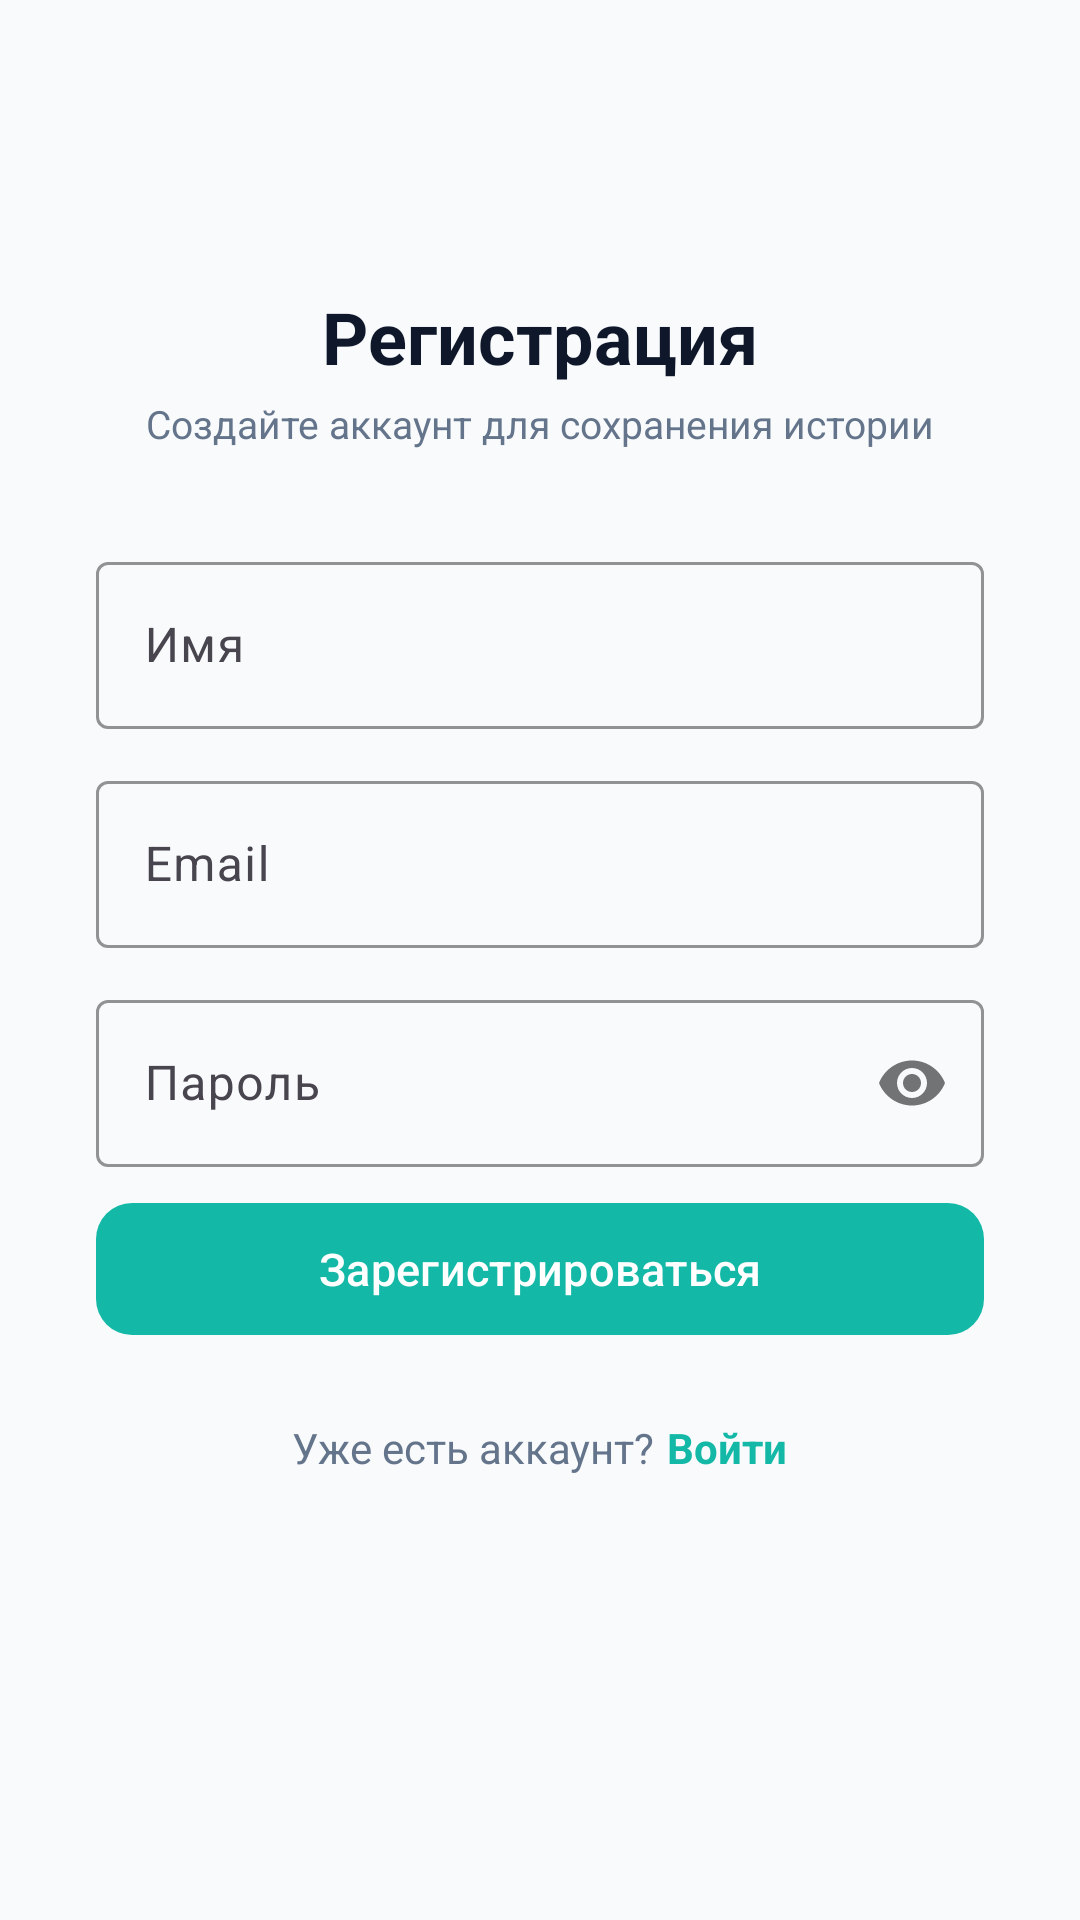

Here is an Android app screen rendered from its layout file. Give the layout XML and the strings, colors and styles it references.
<!-- AndroidManifest.xml: application theme Theme.VirtualDeputy -->
<!-- res/layout/activity_register.xml -->
<?xml version="1.0" encoding="utf-8"?>
<ScrollView
    xmlns:android="http://schemas.android.com/apk/res/android"
    xmlns:app="http://schemas.android.com/apk/res-auto"
    android:layout_width="match_parent"
    android:layout_height="match_parent"
    android:background="@color/colorBackground"
    android:fillViewport="true">

    <LinearLayout
        android:layout_width="match_parent"
        android:layout_height="wrap_content"
        android:gravity="center_horizontal"
        android:orientation="vertical"
        android:padding="32dp">

        <TextView
            android:layout_width="wrap_content"
            android:layout_height="wrap_content"
            android:layout_marginTop="64dp"
            android:text="@string/register_title"
            android:textColor="@color/colorOnBackground"
            android:textSize="24sp"
            android:textStyle="bold" />

        <TextView
            android:layout_width="wrap_content"
            android:layout_height="wrap_content"
            android:layout_marginTop="4dp"
            android:layout_marginBottom="32dp"
            android:text="@string/register_subtitle"
            android:textColor="@color/colorTextSecondary"
            android:textSize="13sp" />

        <com.google.android.material.textfield.TextInputLayout
            android:layout_width="match_parent"
            android:layout_height="wrap_content"
            android:hint="@string/hint_name"
            app:boxStrokeColor="@color/colorPrimary"
            style="@style/Widget.Material3.TextInputLayout.OutlinedBox">

            <com.google.android.material.textfield.TextInputEditText
                android:id="@+id/etName"
                android:layout_width="match_parent"
                android:layout_height="wrap_content"
                android:inputType="textPersonName"
                android:imeOptions="actionNext" />
        </com.google.android.material.textfield.TextInputLayout>

        <com.google.android.material.textfield.TextInputLayout
            android:layout_width="match_parent"
            android:layout_height="wrap_content"
            android:layout_marginTop="12dp"
            android:hint="@string/hint_email"
            app:boxStrokeColor="@color/colorPrimary"
            style="@style/Widget.Material3.TextInputLayout.OutlinedBox">

            <com.google.android.material.textfield.TextInputEditText
                android:id="@+id/etEmail"
                android:layout_width="match_parent"
                android:layout_height="wrap_content"
                android:inputType="textEmailAddress"
                android:imeOptions="actionNext" />
        </com.google.android.material.textfield.TextInputLayout>

        <com.google.android.material.textfield.TextInputLayout
            android:layout_width="match_parent"
            android:layout_height="wrap_content"
            android:layout_marginTop="12dp"
            android:hint="@string/hint_password"
            app:passwordToggleEnabled="true"
            app:boxStrokeColor="@color/colorPrimary"
            style="@style/Widget.Material3.TextInputLayout.OutlinedBox">

            <com.google.android.material.textfield.TextInputEditText
                android:id="@+id/etPassword"
                android:layout_width="match_parent"
                android:layout_height="wrap_content"
                android:inputType="textPassword"
                android:imeOptions="actionDone" />
        </com.google.android.material.textfield.TextInputLayout>

        <ProgressBar
            android:id="@+id/progressBar"
            android:layout_width="wrap_content"
            android:layout_height="wrap_content"
            android:layout_marginTop="16dp"
            android:visibility="gone" />

        <com.google.android.material.button.MaterialButton
            android:id="@+id/btnRegister"
            android:layout_width="match_parent"
            android:layout_height="52dp"
            android:layout_marginTop="8dp"
            android:text="@string/btn_register"
            android:textSize="15sp"
            app:backgroundTint="@color/colorPrimary"
            app:cornerRadius="12dp" />

        <LinearLayout
            android:layout_width="wrap_content"
            android:layout_height="wrap_content"
            android:layout_marginTop="24dp"
            android:orientation="horizontal">

            <TextView
                android:layout_width="wrap_content"
                android:layout_height="wrap_content"
                android:text="@string/have_account"
                android:textColor="@color/colorTextSecondary"
                android:textSize="14sp" />

            <TextView
                android:id="@+id/tvLogin"
                android:layout_width="wrap_content"
                android:layout_height="wrap_content"
                android:layout_marginStart="4dp"
                android:text="@string/login_link"
                android:textColor="@color/colorPrimary"
                android:textSize="14sp"
                android:textStyle="bold" />
        </LinearLayout>

    </LinearLayout>
</ScrollView>
<!-- resources referenced by this layout -->
<resources>
  <color name="colorBackground">#F8FAFC</color>
  <color name="colorOnBackground">#0F172A</color>
  <color name="colorPrimary">#14B8A6</color>
  <color name="colorTextSecondary">#64748B</color>
  <string name="btn_register">Зарегистрироваться</string>
  <string name="have_account">Уже есть аккаунт?</string>
  <string name="hint_email">Email</string>
  <string name="hint_name">Имя</string>
  <string name="hint_password">Пароль</string>
  <string name="login_link">Войти</string>
  <string name="register_subtitle">Создайте аккаунт для сохранения истории</string>
  <string name="register_title">Регистрация</string>
  <style name="Theme.VirtualDeputy" parent="Base.Theme.VirtualDeputy" />
  <style name="Base.Theme.VirtualDeputy" parent="Theme.Material3.DayNight.NoActionBar">
          <item name="colorPrimary">@color/colorPrimary</item>
          <item name="colorSecondary">@color/colorSecondary</item>
          <item name="colorError">@color/colorError</item>
          <item name="android:windowBackground">@color/colorBackground</item>
          <item name="android:statusBarColor">@color/colorSurface</item>
          <item name="android:navigationBarColor">@color/colorBackground</item>
          
          <item name="colorSurfaceContainerHigh">@color/colorSurface</item>
          
          <item name="android:textColorHighlight">@color/colorTextHighlight</item>
          <item name="android:textSelectHandle">@drawable/text_select_handle</item>
          <item name="android:textSelectHandleLeft">@drawable/text_select_handle_left</item>
          <item name="android:textSelectHandleRight">@drawable/text_select_handle_right</item>
          
          <item name="materialCardViewStyle">@style/App.CardView</item>
      </style>
  <color name="colorSecondary">#2DD4BF</color>
  <color name="colorError">#EF4444</color>
  <color name="colorSurface">#FFFFFF</color>
  <color name="colorTextHighlight">#55404040</color>
  <!-- drawable text_select_handle_right (drawable) -->
  <?xml version="1.0" encoding="utf-8"?>
  <shape xmlns:android="http://schemas.android.com/apk/res/android"
      android:shape="oval">
      <solid android:color="@color/colorSelectionHandle" />
      <size android:width="20dp" android:height="20dp" />
  </shape>
  <style name="App.CardView" parent="Widget.Material3.CardView.Elevated">
          <item name="strokeColor">@android:color/transparent</item>
          <item name="strokeWidth">0dp</item>
      </style>
  <color name="colorSelectionHandle">#505050</color>
</resources>
